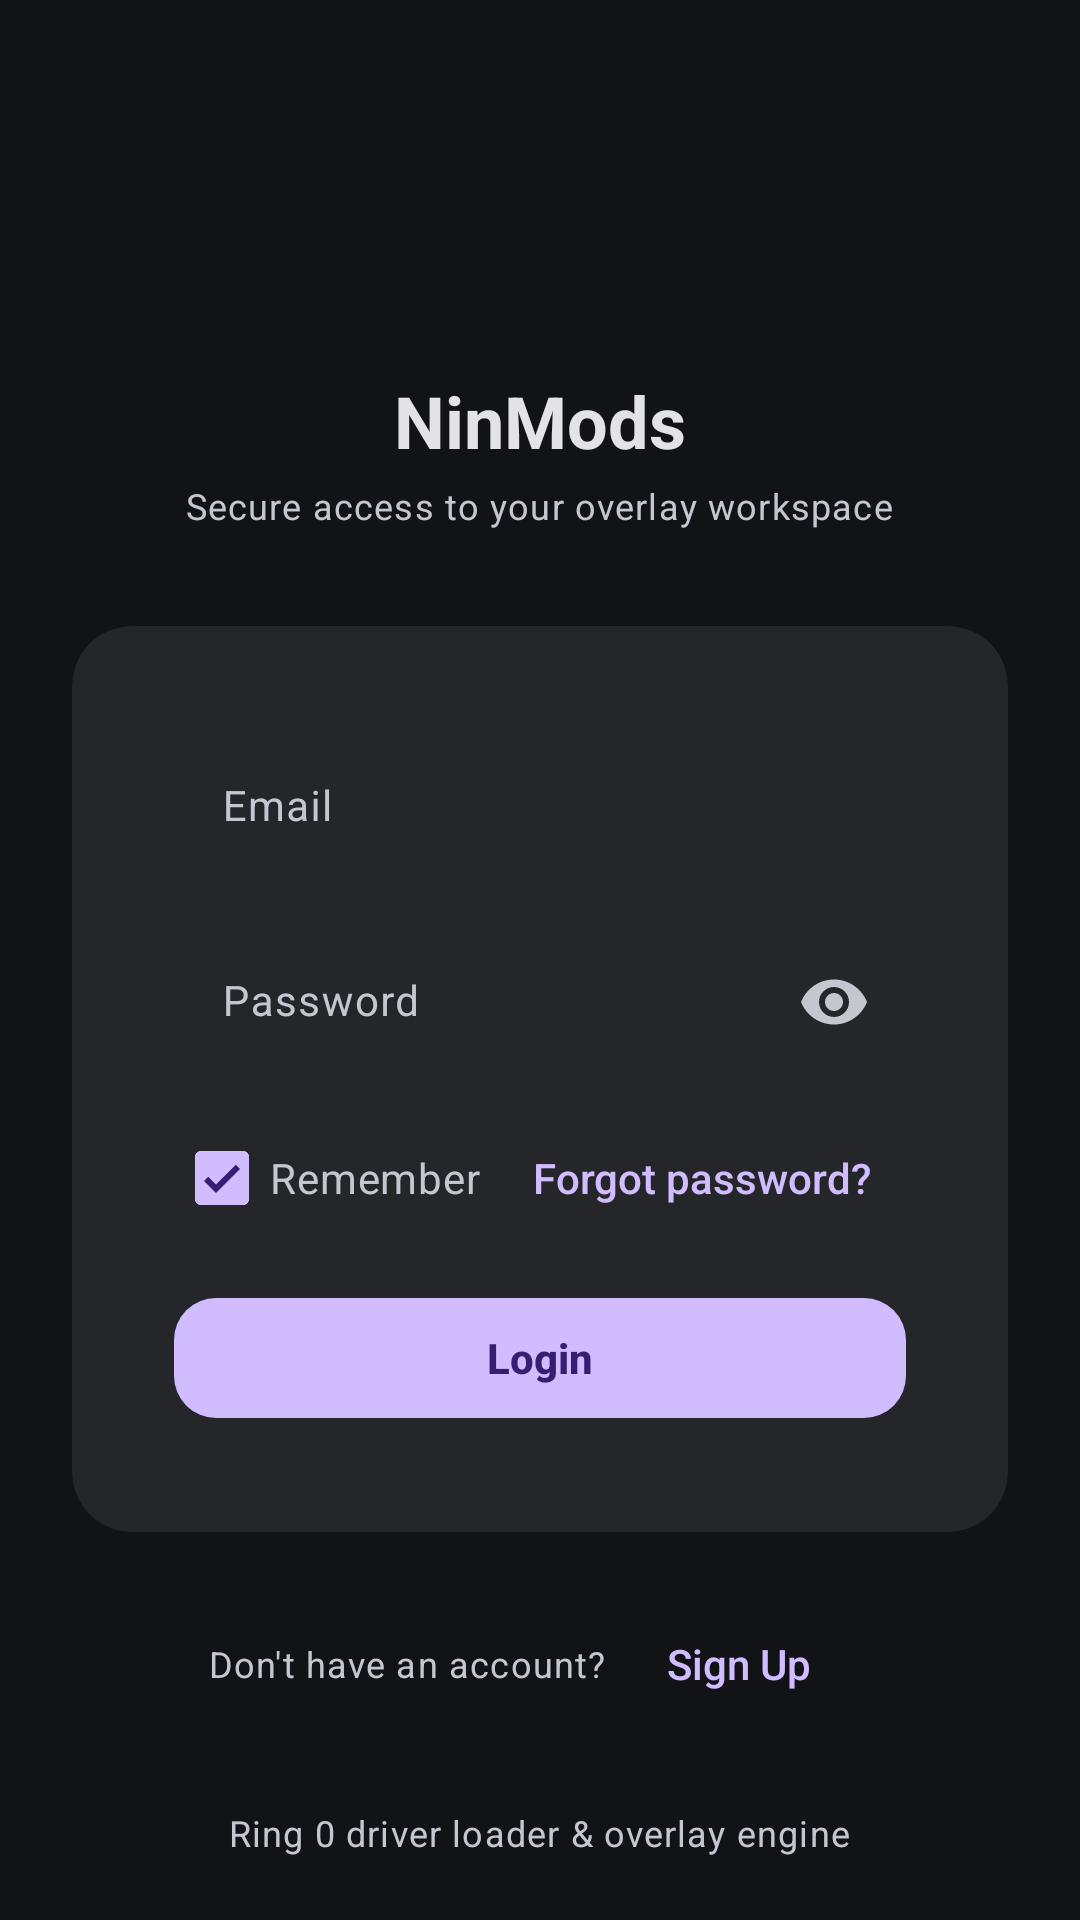

This screen was rendered from an Android layout file. Write that file and the resources it references.
<!-- AndroidManifest.xml: application theme Theme.DriverLoader -->
<!-- res/layout/fragment_login.xml -->
<?xml version="1.0" encoding="utf-8"?>
<androidx.core.widget.NestedScrollView xmlns:android="http://schemas.android.com/apk/res/android"
    xmlns:app="http://schemas.android.com/apk/res-auto"
    android:layout_width="match_parent"
    android:layout_height="match_parent"
    android:background="@color/nin_background"
    android:fillViewport="true">

    <LinearLayout
        android:layout_width="match_parent"
        android:layout_height="wrap_content"
        android:gravity="center_horizontal"
        android:orientation="vertical"
        android:paddingStart="@dimen/screen_gutter_wide"
        android:paddingTop="@dimen/space_3xl"
        android:paddingEnd="@dimen/screen_gutter_wide"
        android:paddingBottom="@dimen/screen_bottom_inset">

        <ImageView
            android:layout_width="@dimen/icon_box_lg"
            android:layout_height="@dimen/icon_box_lg"
            android:contentDescription="@string/cd_logo"
            android:src="@drawable/logo_n" />

        <TextView
            style="@style/Text.Nin.ScreenTitle"
            android:layout_width="wrap_content"
            android:layout_height="wrap_content"
            android:layout_marginTop="@dimen/space_lg"
            android:text="@string/brand_name" />

        <TextView
            style="@style/Text.Nin.Caption"
            android:layout_width="wrap_content"
            android:layout_height="wrap_content"
            android:layout_marginTop="@dimen/space_xs"
            android:text="@string/login_subtitle" />

        <com.google.android.material.card.MaterialCardView
            style="@style/Widget.Nin.Card"
            android:layout_width="match_parent"
            android:layout_height="wrap_content"
            android:layout_marginTop="@dimen/space_3xl">

            <LinearLayout
                android:layout_width="match_parent"
                android:layout_height="wrap_content"
                android:orientation="vertical"
                android:padding="@dimen/card_padding_wide">

                <com.google.android.material.textfield.TextInputLayout
                    android:id="@+id/input_email_layout"
                    style="@style/Widget.Nin.TextInput"
                    android:layout_width="match_parent"
                    android:layout_height="wrap_content"
                    android:hint="@string/login_email">

                    <com.google.android.material.textfield.TextInputEditText
                        android:id="@+id/input_email"
                        style="@style/Widget.Nin.TextInput.EditText"
                        android:layout_width="match_parent"
                        android:layout_height="wrap_content"
                        android:autofillHints="emailAddress"
                        android:imeOptions="actionNext"
                        android:inputType="textEmailAddress"
                        android:maxLines="1" />

                </com.google.android.material.textfield.TextInputLayout>

                <com.google.android.material.textfield.TextInputLayout
                    android:id="@+id/input_password_layout"
                    style="@style/Widget.Nin.TextInput"
                    android:layout_width="match_parent"
                    android:layout_height="wrap_content"
                    android:layout_marginTop="@dimen/space_md"
                    android:hint="@string/login_password"
                    app:endIconMode="password_toggle">

                    <com.google.android.material.textfield.TextInputEditText
                        android:id="@+id/input_password"
                        style="@style/Widget.Nin.TextInput.EditText"
                        android:layout_width="match_parent"
                        android:layout_height="wrap_content"
                        android:autofillHints="password"
                        android:imeOptions="actionDone"
                        android:inputType="textPassword"
                        android:maxLines="1" />

                </com.google.android.material.textfield.TextInputLayout>

                <LinearLayout
                    android:layout_width="match_parent"
                    android:layout_height="wrap_content"
                    android:layout_marginTop="@dimen/space_sm"
                    android:gravity="center_vertical"
                    android:orientation="horizontal">

                    <com.google.android.material.checkbox.MaterialCheckBox
                        android:id="@+id/check_remember"
                        android:layout_width="wrap_content"
                        android:layout_height="wrap_content"
                        android:checked="true"
                        android:minHeight="@dimen/touch_target"
                        android:text="@string/login_remember"
                        android:textColor="@color/nin_text_secondary" />

                    <Space
                        android:layout_width="0dp"
                        android:layout_height="1dp"
                        android:layout_weight="1" />

                    <com.google.android.material.button.MaterialButton
                        android:id="@+id/button_forgot_password"
                        style="@style/Widget.Nin.Button.Text"
                        android:layout_width="wrap_content"
                        android:layout_height="wrap_content"
                        android:minHeight="@dimen/touch_target"
                        android:text="@string/login_forgot_password" />

                </LinearLayout>

                <com.google.android.material.button.MaterialButton
                    android:id="@+id/button_login"
                    style="@style/Widget.Nin.Button.Primary"
                    android:layout_width="match_parent"
                    android:layout_height="@dimen/button_height"
                    android:layout_marginTop="@dimen/space_md"
                    android:text="@string/action_login" />

                <com.google.android.material.progressindicator.LinearProgressIndicator
                    android:id="@+id/progress_login"
                    android:layout_width="match_parent"
                    android:layout_height="wrap_content"
                    android:layout_marginTop="@dimen/space_md"
                    android:indeterminate="true"
                    android:visibility="gone"
                    app:indicatorColor="@color/nin_primary"
                    app:trackColor="@color/nin_surface_variant"
                    app:trackThickness="2dp" />

            </LinearLayout>

        </com.google.android.material.card.MaterialCardView>

        <LinearLayout
            android:layout_width="wrap_content"
            android:layout_height="wrap_content"
            android:layout_marginTop="@dimen/space_xl"
            android:gravity="center_vertical"
            android:orientation="horizontal">

            <TextView
                style="@style/Text.Nin.Caption"
                android:layout_width="wrap_content"
                android:layout_height="wrap_content"
                android:text="@string/login_no_account" />

            <com.google.android.material.button.MaterialButton
                android:id="@+id/button_go_signup"
                style="@style/Widget.Nin.Button.Text"
                android:layout_width="wrap_content"
                android:layout_height="wrap_content"
                android:minHeight="@dimen/touch_target"
                android:text="@string/action_sign_up" />

        </LinearLayout>

        <TextView
            style="@style/Text.Nin.Caption"
            android:layout_width="wrap_content"
            android:layout_height="wrap_content"
            android:layout_marginTop="@dimen/space_2xl"
            android:text="@string/brand_tagline" />

    </LinearLayout>

</androidx.core.widget.NestedScrollView>
<!-- resources referenced by this layout -->
<resources>
  <color name="nin_background">#121316</color>
  <color name="nin_primary">#D0BCFF</color>
  <color name="nin_surface_variant">#24262A</color>
  <color name="nin_text_secondary">#C4C6D0</color>
  <dimen name="button_height">48dp</dimen>
  <dimen name="card_padding_wide">18dp</dimen>
  <dimen name="icon_box_lg">76dp</dimen>
  <dimen name="screen_bottom_inset">40dp</dimen>
  <dimen name="screen_gutter_wide">24dp</dimen>
  <dimen name="space_2xl">24dp</dimen>
  <dimen name="space_3xl">32dp</dimen>
  <dimen name="space_lg">16dp</dimen>
  <dimen name="space_md">12dp</dimen>
  <dimen name="space_sm">8dp</dimen>
  <dimen name="space_xl">20dp</dimen>
  <dimen name="space_xs">4dp</dimen>
  <dimen name="touch_target">48dp</dimen>
  <string name="action_login">Login</string>
  <string name="action_sign_up">Sign Up</string>
  <string name="brand_name">NinMods</string>
  <string name="brand_tagline">Ring 0 driver loader &amp; overlay engine</string>
  <string name="cd_logo">Logo</string>
  <string name="login_email">Email</string>
  <string name="login_forgot_password">Forgot password?</string>
  <string name="login_no_account">Don\'t have an account?</string>
  <string name="login_password">Password</string>
  <string name="login_remember">Remember</string>
  <string name="login_subtitle">Secure access to your overlay workspace</string>
  <style name="Text.Nin.Caption" parent="TextAppearance.Material3.BodySmall">
          <item name="android:textColor">@color/nin_text_secondary</item>
      </style>
  <style name="Text.Nin.ScreenTitle" parent="TextAppearance.Material3.HeadlineSmall">
          <item name="android:textColor">@color/nin_text_primary</item>
          <item name="android:textStyle">bold</item>
      </style>
  <style name="Widget.Nin.Button.Text" parent="Widget.Material3.Button.TextButton">
          <item name="android:textColor">@color/nin_primary</item>
          <item name="android:textAllCaps">false</item>
          <item name="android:letterSpacing">0</item>
          <item name="rippleColor">@color/nin_ripple</item>
      </style>
  <style name="Widget.Nin.Card" parent="Widget.Material3.CardView.Filled">
          <item name="cardBackgroundColor">@color/nin_surface_variant</item>
          <item name="cardElevation">@dimen/card_elevation</item>
          <item name="cardCornerRadius">@dimen/radius_card</item>
          <item name="strokeWidth">0dp</item>
          <item name="contentPadding">@dimen/card_padding</item>
      </style>
  <style name="Widget.Nin.TextInput.EditText" parent="Widget.Material3.TextInputEditText.FilledBox">
          <item name="android:textColor">@color/nin_text_primary</item>
          <item name="android:textSize">@dimen/text_body</item>
      </style>
  <color name="nin_text_primary">#E3E2E6</color>
  <dimen name="radius_button">14dp</dimen>
  <color name="nin_on_primary">#381E72</color>
  <color name="nin_ripple">#33D0BCFF</color>
  <dimen name="card_elevation">0dp</dimen>
  <dimen name="radius_card">20dp</dimen>
  <dimen name="card_padding">16dp</dimen>
  <color name="nin_error">#FFB4AB</color>
  <dimen name="text_body">14sp</dimen>
  <color name="nin_surface">#1A1C1E</color>
  <color name="nin_primary_container">#4F378B</color>
  <color name="nin_on_primary_container">#EADDFF</color>
  <color name="nin_secondary">#CCC2DC</color>
  <color name="nin_on_secondary">#332D41</color>
  <color name="nin_tertiary">#EFB8C8</color>
  <color name="nin_on_tertiary">#492532</color>
  <color name="nin_outline">#44474F</color>
</resources>
